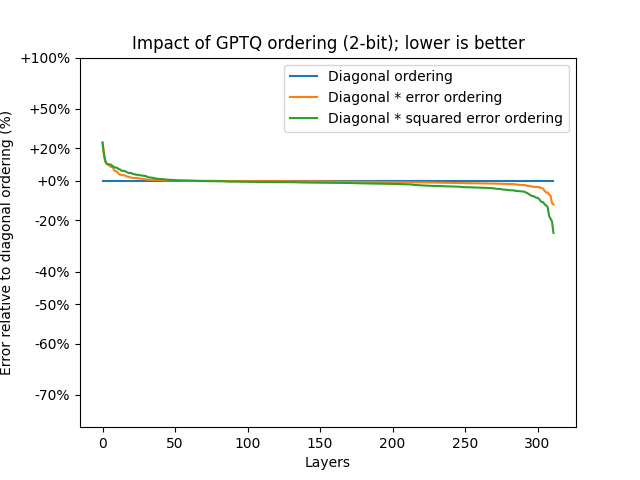

The file beside this chart, header and first rows:
Data	Scaling	Diag	DiagErr	DiagSqErr
bloom-560m/0.mlp.dense_4h_to_h	mse	0.001744	0.001685	0.001558
bloom-560m/0.mlp.dense_h_to_4h	mse	0.01588	0.01586	0.01591
bloom-560m/0.self_attention.dense	mse	0.0003785	0.0003817	0.0004416
bloom-560m/0.self_attention.query_key_va…	mse	0.02739	0.0272	0.0266
bloom-560m/1.mlp.dense_4h_to_h	mse	0.001171	0.001144	0.001115
bloom-560m/1.mlp.dense_h_to_4h	mse	0.02095	0.02095	0.02092
bloom-560m/1.self_attention.dense	mse	0.0002555	0.000256	0.0002536
bloom-560m/1.self_attention.query_key_va…	mse	0.02893	0.02878	0.02848
bloom-560m/10.mlp.dense_4h_to_h	mse	0.002243	0.002186	0.002126
bloom-560m/10.mlp.dense_h_to_4h	mse	0.03123	0.03117	0.02915
bloom-560m/10.self_attention.dense	mse	0.0009373	0.0009228	0.0009116
bloom-560m/10.self_attention.query_key_v…	mse	0.6511	0.652	0.6545
bloom-560m/11.mlp.dense_4h_to_h	mse	0.002101	0.002052	0.001995
bloom-560m/11.mlp.dense_h_to_4h	mse	0.03226	0.03219	0.0302
bloom-560m/11.self_attention.dense	mse	0.0009182	0.0009164	0.0009123
bloom-560m/11.self_attention.query_key_v…	mse	0.2918	0.2932	0.3076
bloom-560m/12.mlp.dense_4h_to_h	mse	0.002266	0.002226	0.002176
bloom-560m/12.mlp.dense_h_to_4h	mse	0.03864	0.03839	0.038
bloom-560m/12.self_attention.dense	mse	0.0009061	0.0009	0.0008949
bloom-560m/12.self_attention.query_key_v…	mse	0.3574	0.3508	0.3697
bloom-560m/13.mlp.dense_4h_to_h	mse	0.002216	0.002182	0.00213
bloom-560m/13.mlp.dense_h_to_4h	mse	0.03934	0.03931	0.03895
bloom-560m/13.self_attention.dense	mse	0.0009592	0.0009517	0.0009442
bloom-560m/13.self_attention.query_key_v…	mse	0.2796	0.2743	0.2633
bloom-560m/14.mlp.dense_4h_to_h	mse	0.00232	0.002282	0.002237
bloom-560m/14.mlp.dense_h_to_4h	mse	0.03826	0.03844	0.03843
bloom-560m/14.self_attention.dense	mse	0.0007904	0.0007907	0.0007896
bloom-560m/14.self_attention.query_key_v…	mse	0.2712	0.2726	0.2491
bloom-560m/15.mlp.dense_4h_to_h	mse	0.002474	0.002442	0.002402
bloom-560m/15.mlp.dense_h_to_4h	mse	0.03936	0.03933	0.03895
bloom-560m/15.self_attention.dense	mse	0.0008419	0.0008405	0.0008369
bloom-560m/15.self_attention.query_key_v…	mse	0.2414	0.2389	0.2415
bloom-560m/16.mlp.dense_4h_to_h	mse	0.002763	0.002728	0.002683
bloom-560m/16.mlp.dense_h_to_4h	mse	0.04015	0.04014	0.03958
bloom-560m/16.self_attention.dense	mse	0.0008926	0.0008906	0.0008874
bloom-560m/16.self_attention.query_key_v…	mse	0.2731	0.2685	0.2596
bloom-560m/17.mlp.dense_4h_to_h	mse	0.003219	0.003179	0.003118
bloom-560m/17.mlp.dense_h_to_4h	mse	0.03871	0.0387	0.03842
bloom-560m/17.self_attention.dense	mse	0.000915	0.0009068	0.0009007
bloom-560m/17.self_attention.query_key_v…	mse	0.193	0.1921	0.1933
bloom-560m/18.mlp.dense_4h_to_h	mse	0.003796	0.003749	0.003679
bloom-560m/18.mlp.dense_h_to_4h	mse	0.04015	0.04012	0.03989
bloom-560m/18.self_attention.dense	mse	0.001215	0.001212	0.001203
bloom-560m/18.self_attention.query_key_v…	mse	0.2732	0.2765	0.2824
bloom-560m/19.mlp.dense_4h_to_h	mse	0.00457	0.004517	0.004429
bloom-560m/19.mlp.dense_h_to_4h	mse	0.04167	0.04163	0.04159
bloom-560m/19.self_attention.dense	mse	0.001502	0.001489	0.001475
bloom-560m/19.self_attention.query_key_v…	mse	0.2906	0.295	0.2954
bloom-560m/2.mlp.dense_4h_to_h	mse	0.001516	0.001496	0.001461
bloom-560m/2.mlp.dense_h_to_4h	mse	0.03238	0.03238	0.03222
bloom-560m/2.self_attention.dense	mse	0.0002662	0.0002655	0.0002634
bloom-560m/2.self_attention.query_key_va…	mse	0.03381	0.03381	0.03373
bloom-560m/20.mlp.dense_4h_to_h	mse	0.007118	0.007069	0.006768
bloom-560m/20.mlp.dense_h_to_4h	mse	0.04299	0.04316	0.04311
bloom-560m/20.self_attention.dense	mse	0.002696	0.002654	0.002595
bloom-560m/20.self_attention.query_key_v…	mse	0.3493	0.3551	0.3525
bloom-560m/21.mlp.dense_4h_to_h	mse	0.02018	0.02056	0.02046
bloom-560m/21.mlp.dense_h_to_4h	mse	0.04618	0.04598	0.04591
bloom-560m/21.self_attention.dense	mse	0.01848	0.01829	0.01866
bloom-560m/21.self_attention.query_key_v…	mse	0.3968	0.3988	0.3747
... 252 more rows
